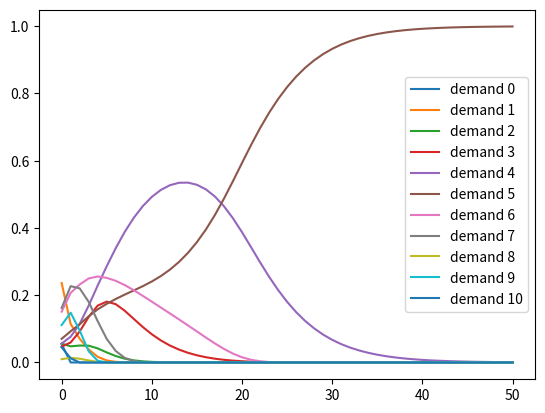

This chart was generated by the following Python code: (Note: this script raises an exception after producing the figure.)
"""
Paper link: https://plato.stanford.edu/entries/game-evolutionary/#SenFai

This code implements section 4.1 of the paper.
"""
import numpy as np
import json
from matplotlib import pyplot as plt
from scipy.ndimage.filters import gaussian_filter1d

C = 10 # amount of cake
N = 500

def simulate(frequency_of_demands, rounds=10, skip=1):
  """
  A strategy for a player, in this game, consists of an amount of cake that he would like.
  The set of possible strategies for a player is thus any amount between 0 and C.
  - If the sum of strategies for each player is less than or equal to C, each player receives the amount he asked for.
  - However, if the sum of strategies exceeds C, no player receives anything.

  Arguments:
    frequency_of_demands: A vector with length 11.
  """
  frequency_of_demands = np.array(frequency_of_demands) / np.sum(frequency_of_demands)
  agent_matrix = np.random.choice(C + 1, size=(N, N), p=frequency_of_demands)

  dist = {}

  for i in range(C + 1):
    dist[i] = list(np.zeros(rounds))

  for i in range(rounds):
    score_matrix = np.zeros((N, N))
    # In each round, each player plays with its eight neighbors.
    for r in range(N):
      for c in range(N):
        demand_r_c = agent_matrix[r, c]
        for n_r in [r - 1, r, r + 1]:
          for n_c in [c - 1, c, c + 1]:
            if (n_r == r and n_c == c) or (n_r < 0 or n_r >= N) or (n_c < 0 or n_c >= N):
              continue
            else:
              demand_n_r_n_c = agent_matrix[n_r, n_c]
              if demand_r_c + demand_n_r_n_c <= C:
                score_matrix[r, c] += demand_r_c
                score_matrix[n_r, n_c] += demand_n_r_n_c
    # At the end of round, player_r_c changes its demand.
    for r in range(N):
      for c in range(N):
        demand_r_c = agent_matrix[r, c]
        max_neighbor_score = score_matrix[r, c]
        max_neighbor_demand = demand_r_c
        for n_r in [r - 1, r, r + 1]:
          for n_c in [c - 1, c, c + 1]:
            if (n_r == r and n_c == c) or (n_r < 0 or n_r >= N) or (n_c < 0 or n_c >= N):
              continue
            else:
              if score_matrix[n_r, n_c] >= max_neighbor_score:
                max_neighbor_demand = agent_matrix[n_r, n_c]
                max_neighbor_score = score_matrix[n_r, n_c]
        agent_matrix[r, c] = max_neighbor_demand

    e, counts = np.unique(agent_matrix, return_counts=True)
    for index in range(len(e)):
      dist[e[index]][i] = counts[index] / N / N
    # plt.imshow(agent_matrix)
    # plt.show()
  legends = []
  for (demand, line) in dist.items():
    legends.append('demand %d' % demand)
    line.insert(0, frequency_of_demands[demand])
    line_smoothed = gaussian_filter1d(line, sigma=1)
    plt.plot(line_smoothed)
  plt.legend(legends)
  plt.show()

def simulate_2(frequency_of_demands, rounds=50, label='dist'):
  frequency_of_demands = np.array(frequency_of_demands) / np.sum(frequency_of_demands)
  freq_sum = [frequency_of_demands.copy()]
  for i in range(rounds):
    w_c = np.zeros(C + 1)
    for demand_i in range(C + 1):
      for demand_k in range(C + 1):
        w_c[demand_i] += demand_i * frequency_of_demands[demand_k] if demand_i + demand_k <= C else 0
    w_c *= np.array(frequency_of_demands)
    w_c = w_c / np.sum(w_c)
    frequency_of_demands = w_c
    freq_sum.append(frequency_of_demands.copy())
  legends = []
  freq_sum = np.array(freq_sum)
  plt.clf()
  for i in range(C + 1):
    legends.append('demand %d' % i)
    plt.plot(freq_sum[:, i])
  plt.legend(legends)
  # plt.show()
  plt.savefig('./img/%s.jpg' % label)

if __name__ == "__main__":
  dist_1 = [0.0544685, 0.236312, 0.0560727, 0.0469244, 0.0562243, 0.0703294, 0.151136, 0.162231, 0.0098273, 0.111366, 0.0451093]
  dist_2 = [0.410376, 0.107375, 0.0253916, 0.116684, 0.0813494, 0.00573677, 0.0277155, 0.0112791, 0.0163166, 0.191699, 0.00607705]
  simulate_2(dist_1, 50, label='dist_1')
  simulate_2(dist_2, 50, label='dist_2')